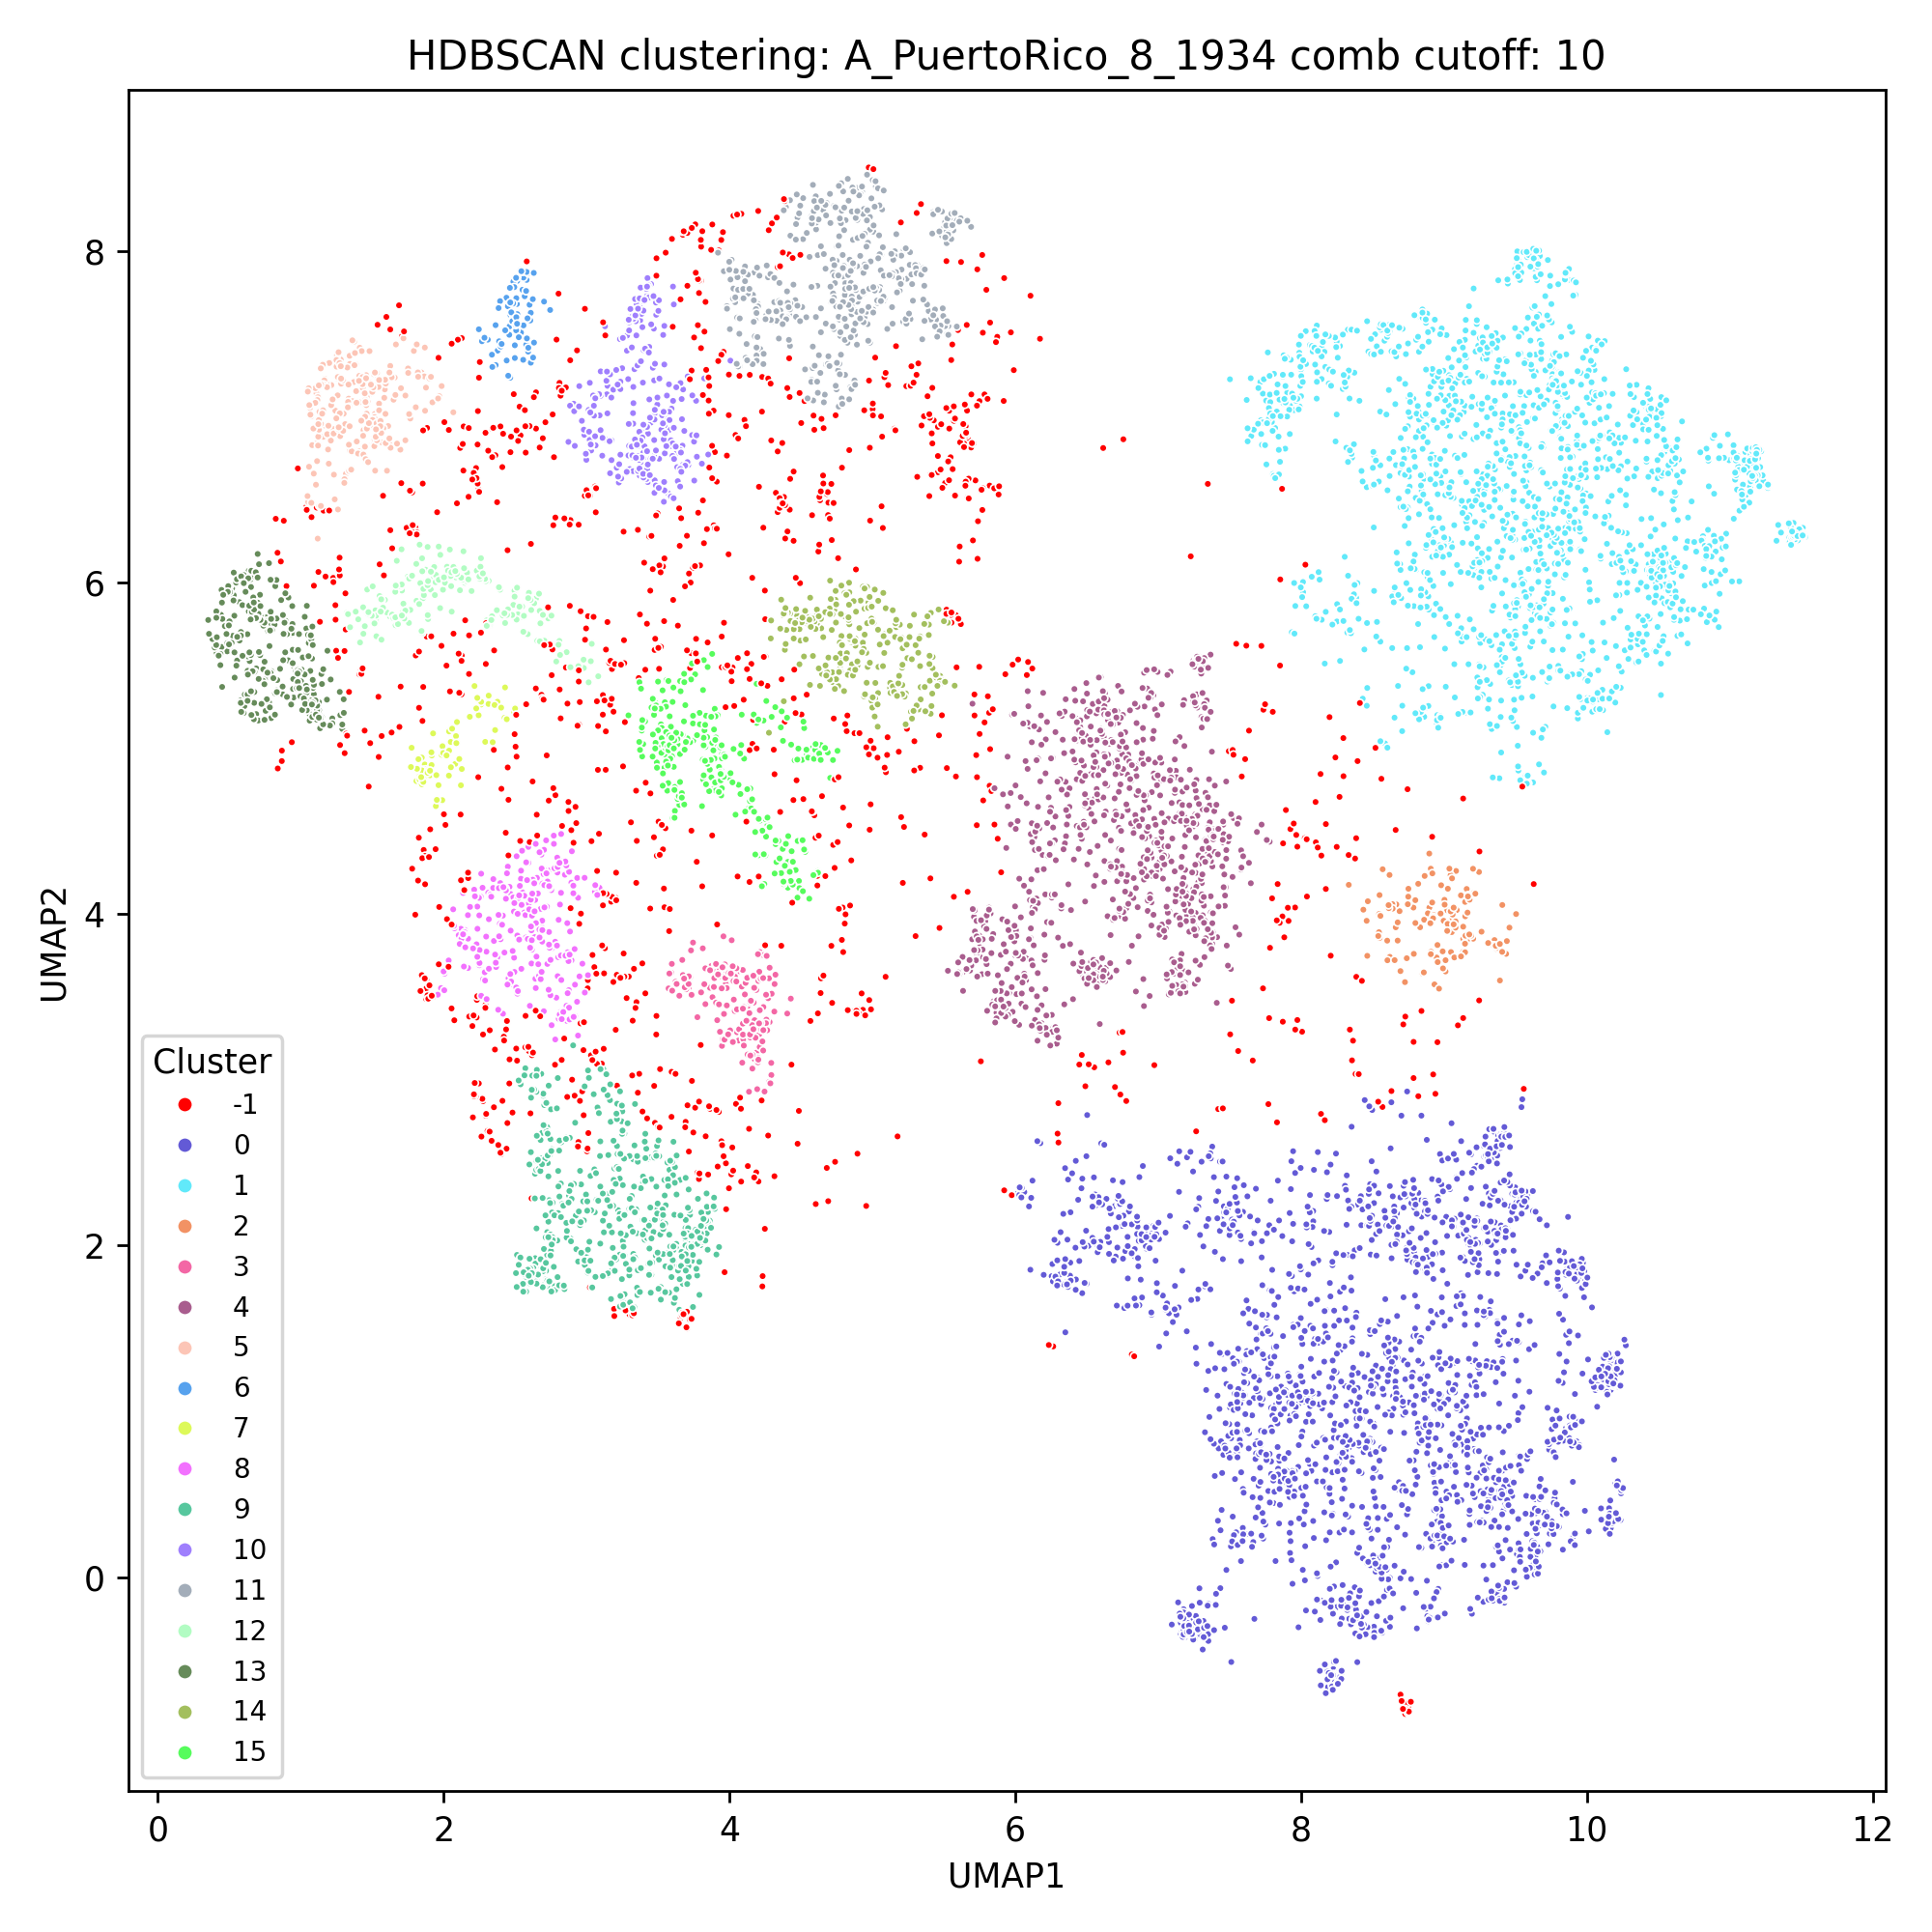

Source data for this figure (header and first rows):
index, ID, UMAP1, UMAP2, Cluster, centroid_x, centroid_y
0, A_PuertoRico_8_1934_HA_100_1564, 8.842, 2.784, 0, 8.496, 1.145
1, A_PuertoRico_8_1934_HA_1025_1675, 4.239, 5.168, 15, 3.906, 4.912
2, A_PuertoRico_8_1934_HA_103_1507, 9.09, 4.025, 2, 8.967, 3.954
3, A_PuertoRico_8_1934_HA_103_1518, 9.057, 4.038, 2, 8.967, 3.954
4, A_PuertoRico_8_1934_HA_103_1581, 9.182, 3.863, 2, 8.967, 3.954
5, A_PuertoRico_8_1934_HA_103_1598, 9.059, 4.039, 2, 8.967, 3.954
6, A_PuertoRico_8_1934_HA_103_1613, 9.148, 4.074, 2, 8.967, 3.954
7, A_PuertoRico_8_1934_HA_105_1529, 5.548, 6.757, -1, , 
8, A_PuertoRico_8_1934_HA_106_1573, 8.378, 4.336, -1, , 
9, A_PuertoRico_8_1934_HA_106_1581, 8.991, 3.775, 2, 8.967, 3.954
10, A_PuertoRico_8_1934_HA_107_1496, 4.705, 4.822, 15, 3.906, 4.912
11, A_PuertoRico_8_1934_HA_107_1544, 6.736, 2.277, 0, 8.496, 1.145
12, A_PuertoRico_8_1934_HA_108_1546, 1.861, 4.387, -1, , 
13, A_PuertoRico_8_1934_HA_110_1554, 5.074, 6.33, -1, , 
14, A_PuertoRico_8_1934_HA_111_1547, 9.135, 3.773, 2, 8.967, 3.954
15, A_PuertoRico_8_1934_HA_112_1502, 8.898, 4.04, 2, 8.967, 3.954
16, A_PuertoRico_8_1934_HA_113_1504, 4.645, 6.553, -1, , 
17, A_PuertoRico_8_1934_HA_114_1538, 8.716, 3.335, -1, , 
18, A_PuertoRico_8_1934_HA_114_1570, 8.483, 2.837, 0, 8.496, 1.145
19, A_PuertoRico_8_1934_HA_114_1577, 8.446, 2.878, 0, 8.496, 1.145
20, A_PuertoRico_8_1934_HA_115_1519, 7.786, 7.009, 1, 9.594, 6.552
21, A_PuertoRico_8_1934_HA_116_1500, 4.622, 6.188, -1, , 
22, A_PuertoRico_8_1934_HA_116_1504, 4.635, 6.497, -1, , 
23, A_PuertoRico_8_1934_HA_117_1477, 1.423, 5.473, -1, , 
24, A_PuertoRico_8_1934_HA_117_1537, 1.821, 4.202, -1, , 
25, A_PuertoRico_8_1934_HA_117_1546, 1.871, 4.351, -1, , 
26, A_PuertoRico_8_1934_HA_117_1565, 4.013, 2.43, -1, , 
27, A_PuertoRico_8_1934_HA_118_1645, 5.751, 5.087, -1, , 
28, A_PuertoRico_8_1934_HA_120_1531, 8.603, 3.84, 2, 8.967, 3.954
29, A_PuertoRico_8_1934_HA_120_1587, 8.621, 3.742, 2, 8.967, 3.954
30, A_PuertoRico_8_1934_HA_122_1446, 8.544, 6.61, 1, 9.594, 6.552
31, A_PuertoRico_8_1934_HA_123_1491, 7.146, 2.324, 0, 8.496, 1.145
32, A_PuertoRico_8_1934_HA_123_1508, 4.45, 6.671, -1, , 
33, A_PuertoRico_8_1934_HA_124_1401, 9.189, 4.13, 2, 8.967, 3.954
34, A_PuertoRico_8_1934_HA_124_1447, 8.888, 4.005, 2, 8.967, 3.954
35, A_PuertoRico_8_1934_HA_124_1507, 9.023, 4.023, 2, 8.967, 3.954
36, A_PuertoRico_8_1934_HA_124_1580, 9.004, 4.086, 2, 8.967, 3.954
37, A_PuertoRico_8_1934_HA_125_1648, 4.203, 2.387, -1, , 
38, A_PuertoRico_8_1934_HA_126_1343, 9.205, 3.852, 2, 8.967, 3.954
39, A_PuertoRico_8_1934_HA_126_1476, 9.182, 3.869, 2, 8.967, 3.954
40, A_PuertoRico_8_1934_HA_126_1498, 9.055, 3.891, 2, 8.967, 3.954
41, A_PuertoRico_8_1934_HA_126_1502, 8.998, 3.96, 2, 8.967, 3.954
42, A_PuertoRico_8_1934_HA_126_1532, 9.263, 3.894, 2, 8.967, 3.954
43, A_PuertoRico_8_1934_HA_126_1547, 9.148, 3.77, 2, 8.967, 3.954
44, A_PuertoRico_8_1934_HA_126_1560, 9.135, 3.851, 2, 8.967, 3.954
45, A_PuertoRico_8_1934_HA_126_1581, 9.16, 3.84, 2, 8.967, 3.954
46, A_PuertoRico_8_1934_HA_127_1485, 4.2, 4.221, -1, , 
47, A_PuertoRico_8_1934_HA_127_1591, 8.605, 3.722, 2, 8.967, 3.954
48, A_PuertoRico_8_1934_HA_128_1631, 5.773, 7.508, -1, , 
49, A_PuertoRico_8_1934_HA_129_1469, 1.112, 6.453, -1, , 
50, A_PuertoRico_8_1934_HA_129_1527, 1.16, 6.435, -1, , 
51, A_PuertoRico_8_1934_HA_129_1586, 1.2, 6.435, -1, , 
52, A_PuertoRico_8_1934_HA_130_1460, 3.89, 6.346, -1, , 
53, A_PuertoRico_8_1934_HA_130_1628, 2.817, 3.408, 8, 2.576, 3.928
54, A_PuertoRico_8_1934_HA_132_1386, 0.7782, 6.118, 13, 0.8002, 5.566
55, A_PuertoRico_8_1934_HA_132_1525, 0.699, 6.173, 13, 0.8002, 5.566
56, A_PuertoRico_8_1934_HA_132_1529, 5.314, 6.638, -1, , 
57, A_PuertoRico_8_1934_HA_132_180, 0.8223, 5.979, 13, 0.8002, 5.566
58, A_PuertoRico_8_1934_HA_133_1531, 8.676, 3.84, 2, 8.967, 3.954
59, A_PuertoRico_8_1934_HA_133_1630, 8.696, 3.656, 2, 8.967, 3.954
... 8,969 more rows
